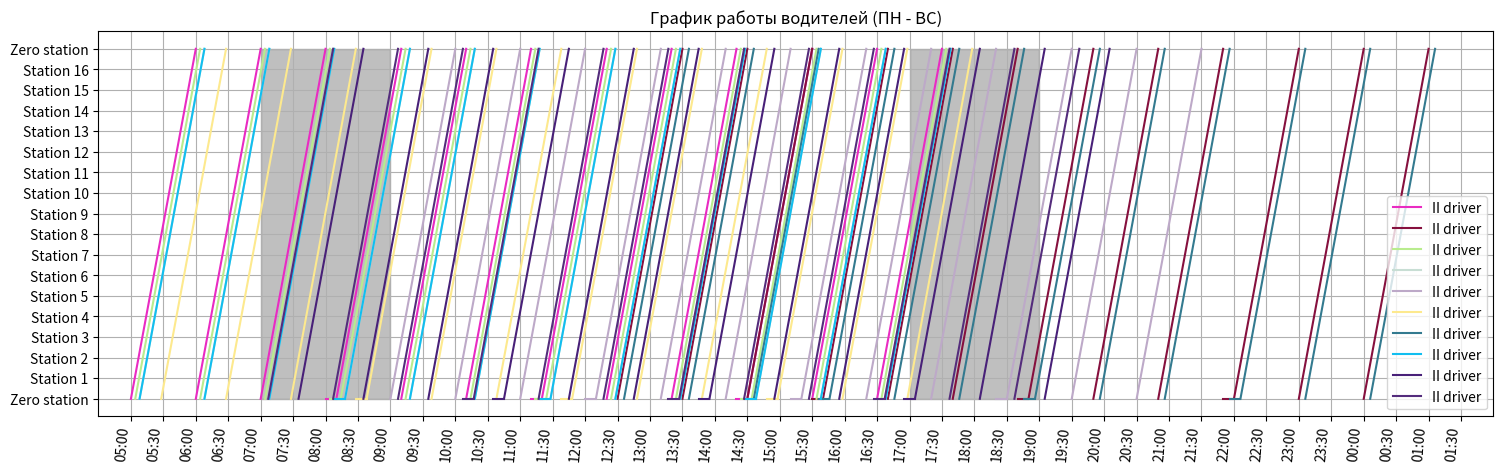

Write Python code to recreate this figure.
import matplotlib.pyplot as plt
import random

# ПАРАМЕТРЫ ЗАДАВАЕМЫЕ РАБОТОДАТЕЛЕМ
CNT_OF_BUS = 10  # к-во автобусов
T_GLOBAL_COURSE = 20 * 60  #время работы автобусов (если круглосуточно - устанавливаем значение 24*60)
START_TIME = 5 * 60  #время начала работы
T_SHIFT_CHANGE = 10  # передача дел другому водителю
T_WAY = 60  # время в пути от 0ой остановки до 0ой остановки
CNT_STOPS = 16  # к-во остановок без учёта 0ой

#ПАРАМЕТРЫ ГЕНЕТИЧЕСКОГО АЛГОРИТМА
CNT_ITER = 100  #к-во поколений
SIZE_OF_POPULATION = 50  # размер популяции
BREED_PROBABILITY = 0.9  # шанс кроссинговера
MUTATION_PROBABILITY = 0.1  # шанс мутации


# ПАРАМЕТРЫ ТРУДОВОГО КОДЕКСА
T_BREAK_12 = 10
CNT_OF_BREAK_12 = 3
# #RH - rush hour
RH_LONG = 2 * 60
RH_MORNING_START = 7 * 60
RH_EVENING_START = 17 * 60


def calculate_duplicates(arr):
    counts = {}
    duplicates = []
    duplicate_count = 0
    for item in arr:
        i = float(item)
        if i in counts:
            counts[i] += 1
            if i not in duplicates:  # Добавляем дубликат только один раз в список
                duplicates.append(i)
                duplicate_count += 1
        else:
            counts[i] = 1
    return duplicate_count, duplicates


def generate_hex_color_compact():
    return '#' + ''.join(random.choices('0123456789abcdef', k=6))


def convert_min(m):
    if (m // 60) % 24 < 10:
        h = "0" + str(int(m // 60) % 24)
    else:
        h = str(int(m // 60) % 24)
    if m % 60 < 10:
        mn = "0" + str(int(m % 60))
    else:
        mn = str(int(m % 60))
    return h + ":" + mn


def convert_min_arr(array):
    result = []
    for a in array:
        result.append(convert_min(a))
    return result


def how_much_action_drivers(drivers, time: int):
    cnt = 0
    for dr in drivers:
        if dr.start_work_time <= time < dr.end_work_time:
            cnt += 1
    return cnt


def generate_random_driver():
    t = random.randint(START_TIME + 1, START_TIME + T_GLOBAL_COURSE - 12*60)
    return Driver12(t)


def calc_rh_profit(drivers_array):
    rh_morning = 0
    rh_evening = 0
    period_btwn_stops = T_WAY / CNT_STOPS
    for dr in drivers_array:
        for t in dr.zero_point_times:
            for i in range(CNT_STOPS):
                if RH_MORNING_START <= t + i * period_btwn_stops <= RH_MORNING_START + RH_LONG:
                    rh_morning += 1
                elif RH_EVENING_START <= t + i * period_btwn_stops <= RH_EVENING_START + RH_LONG:
                    rh_evening += 1
    return min(rh_morning, rh_evening)


def calculate_fitness(drivers_array):
    fitness = calc_rh_profit(drivers_array)
    max_dr = 0
    for t in range(START_TIME, START_TIME + T_GLOBAL_COURSE + 1):
        max_dr = max(max_dr, how_much_action_drivers(drivers_array, t))
        if max_dr > CNT_OF_BUS:
            fitness -= 10000
            break
    return fitness


class Driver:

    def __init__(self, start_time):
        self.dr_type = ""
        self.start_work_time = start_time
        self.end_work_time = 0
        self.zero_point_times = [start_time]
        self.lunch_times = []

    def pr_info(self):
        print(f"{self.dr_type}   нач: {convert_min(self.start_work_time)}    "
              f"пересмена: {convert_min(self.end_work_time)}      обеды/перерывы:{[convert_min(m) for m in self.lunch_times]}      "
              f"прохождение 0ой остановки:{[convert_min(m) for m in self.zero_point_times]}")


class Driver12(Driver):
    def __init__(self, start_time):
        Driver.__init__(self, start_time)
        self.dr_type = "II"
        self.end_work_time += min(self.start_work_time + 12 * 60 + T_BREAK_12 * CNT_OF_BREAK_12,
                                  START_TIME + T_GLOBAL_COURSE)
        self.genre_zero_points()

    def genre_zero_points(self):
        cur_t = self.start_work_time + T_WAY  # +T_WAY because [start_time] already added
        period_btwn_lunches = (12 * 60) / (CNT_OF_BREAK_12 + 1)
        # zero points from start to first break start time
        while cur_t < self.start_work_time + period_btwn_lunches and cur_t < self.end_work_time:
            self.zero_point_times.append(cur_t)
            cur_t += T_WAY
        while len(self.lunch_times) < CNT_OF_BREAK_12 and cur_t < self.end_work_time:
            self.lunch_times.append(cur_t)
            cur_t += T_BREAK_12  # driver has ated
            while (cur_t < self.lunch_times[-1] + period_btwn_lunches) and cur_t < self.end_work_time:
                self.zero_point_times.append(cur_t)
                cur_t += T_WAY

    # global_zero_point = []
    # for dr in drivers_array:
    #     global_zero_point+=dr.zero_point_times
    # global_zero_point.sort()
    # #проверяем на недопустимые ситуации
    # for t in range(START_TIME, START_TIME + T_GLOBAL_COURSE):
    #     if how_much_action_busses(drivers_array, t) > CNT_OF_BUS:
    #         return -1


def draw_driver_schedule(dr: Driver, ax):
    # про визуализацию обедов ещё подумаю
    times_arr = [[i, i + T_WAY] for i in dr.zero_point_times] + [[j, j + T_BREAK_12] for j in dr.lunch_times]
    way_arr = [[0, CNT_STOPS + 1] for _ in dr.zero_point_times] + [[0, 0] for _ in dr.lunch_times]
    color = generate_hex_color_compact()
    ax.plot(times_arr[0], way_arr[0], color=color, label=f"{dr.dr_type} driver")
    for t in range(1, len(times_arr)):
        ax.plot(times_arr[t], way_arr[t], color=color)


def print_stop_shedule(zero_schedule, num_station: int):
    print(f"РАСПИСАНИЕ ОСТАНОВКИ №{num_station}")
    station_period = T_WAY / (CNT_STOPS + 1)
    result = []
    for t in zero_schedule:
        result.append(convert_min(int(t + station_period * num_station)))
    output_string = ""
    for i, item in enumerate(result):
        output_string += str(item) + " "
        if (i + 1) % 20 == 0:
            print(output_string.strip())
            output_string = ""
    if output_string:
        print(output_string.strip())


def print_12_mounth_schedule():
    print("            пн   вт   ср   чт   пт   сб   вс ")
    print("1ая неделя: -1-  -2-  -3-  -1-  -2-  -3-  -1-")
    print("2ая неделя: -2-  -3-  -1-  -2-  -3-  -1-  -2-")
    print("3ья неделя: -3-  -1-  -2-  -3-  -1-  -2-  -3-")
    print(". . . . . . . . . . . . . . . . . . . . . . .")


def tour_selection(schedules):
    selected_schedules = []
    for _ in range(len(schedules)):
        r1 = random.randint(0, len(schedules) - 1)
        r2 = random.randint(0, len(schedules) - 1)
        while r2 == r1:
            r2 = random.randint(0, len(schedules) - 1)
        r3 = random.randint(0, len(schedules) - 1)
        while r3 == r2 or r3 == r1:
            r3 = random.randint(0, len(schedules) - 1)
        s1 = schedules[r1]
        s2 = schedules[r2]
        s3 = schedules[r3]
        if s1["fit"] == max(s1["fit"], s2["fit"], s3["fit"]):
            selected_schedules.append(s1)
        elif s2["fit"] == max(s1["fit"], s2["fit"], s3["fit"]):
            selected_schedules.append(s2)
        else:
            selected_schedules.append(s3)
    return selected_schedules


def breed_n_mutate_time(schedules):
    for child1, child2 in zip(schedules[::2], schedules[1::2]):
        if random.random() < BREED_PROBABILITY:
            s = random.randint(2, CNT_OF_BUS - 2)
            ch_ = child2["sch"][s:]
            child2["sch"][s:] = child1["sch"][s:]
            child1["sch"][s:] = ch_
    for mutant in schedules:
        if random.random() < MUTATION_PROBABILITY:
            r = random.randint(2, CNT_OF_BUS - 1)
            mutant["sch"][r] = generate_random_driver()


def genetic_main():
    fig, ax = plt.subplots(figsize=(18, 5))
    ax.add_patch(plt.Rectangle((RH_MORNING_START, 0), RH_LONG, CNT_STOPS + 1, color='gray', alpha=0.5))
    ax.add_patch(plt.Rectangle((RH_EVENING_START, 0), RH_LONG, CNT_STOPS + 1, color='gray', alpha=0.5))
    # random.seed(678)
    # random.seed(675)
    random.seed(673)
    schedules = []
    num_of_iter = 0
    for ind in range(SIZE_OF_POPULATION):
        drivers = [Driver12(START_TIME),
                   Driver12(START_TIME + T_GLOBAL_COURSE - 12 * 60 - CNT_OF_BREAK_12 * T_BREAK_12)]
        for _ in range(CNT_OF_BUS - 2):
            drivers.append(generate_random_driver())
        fit = calculate_fitness(drivers)
        schedules.append({"sch": drivers, "fit": fit})
    while num_of_iter < CNT_ITER:
        schedules = tour_selection(schedules)
        breed_n_mutate_time(schedules)
        for sch in schedules:
            sch["fit"] = calculate_fitness(sch["sch"])
        num_of_iter += 1

    max_fit = -100000000000
    print(f"Всего необходимо нанять {CNT_OF_BUS*3} водителей II типа. (По {CNT_OF_BUS} на каждые 3 дня.)")
    print_12_mounth_schedule()
    for sch in schedules:
        max_fit = max(max_fit, sch["fit"])
    z_p_sch = []
    for sch in schedules:
        if max_fit == sch["fit"]:
            for dr in sch["sch"]:
                z_p_sch += dr.zero_point_times
                draw_driver_schedule(dr, ax)
                dr.pr_info()
            print(f"Оптимальность лучшего алгоритма: {sch['fit']}")
            break
    z_p_sch.sort()
    print_stop_shedule(z_p_sch, 2)
    time_x_minutes = [30 * i for i in range(START_TIME // 30, (START_TIME + T_GLOBAL_COURSE) // 30 + 2)]
    y_stations = [i for i in range(CNT_STOPS + 2)]
    # Установка меток на оси X
    ax.set_xticks(time_x_minutes, [convert_min(m) for m in time_x_minutes], rotation=85,
                  ha="right")  # Поворачиваем подписи для удобства чтения
    ax.set_yticks(y_stations, ["Zero station"] + ["Station " + str(i) for i in range(1, CNT_STOPS + 1)] +
                  ["Zero station"])  # Поворачиваем подписи для удобства чтения
    ax.set_xlim(30 * (START_TIME // 30 - 1), 30 * ((START_TIME + T_GLOBAL_COURSE) // 30 + 2))
    ax.set_title("График работы водителей (ПН - ВС)")
    ax.grid(True)
    ax.legend()
    plt.show()


genetic_main()
